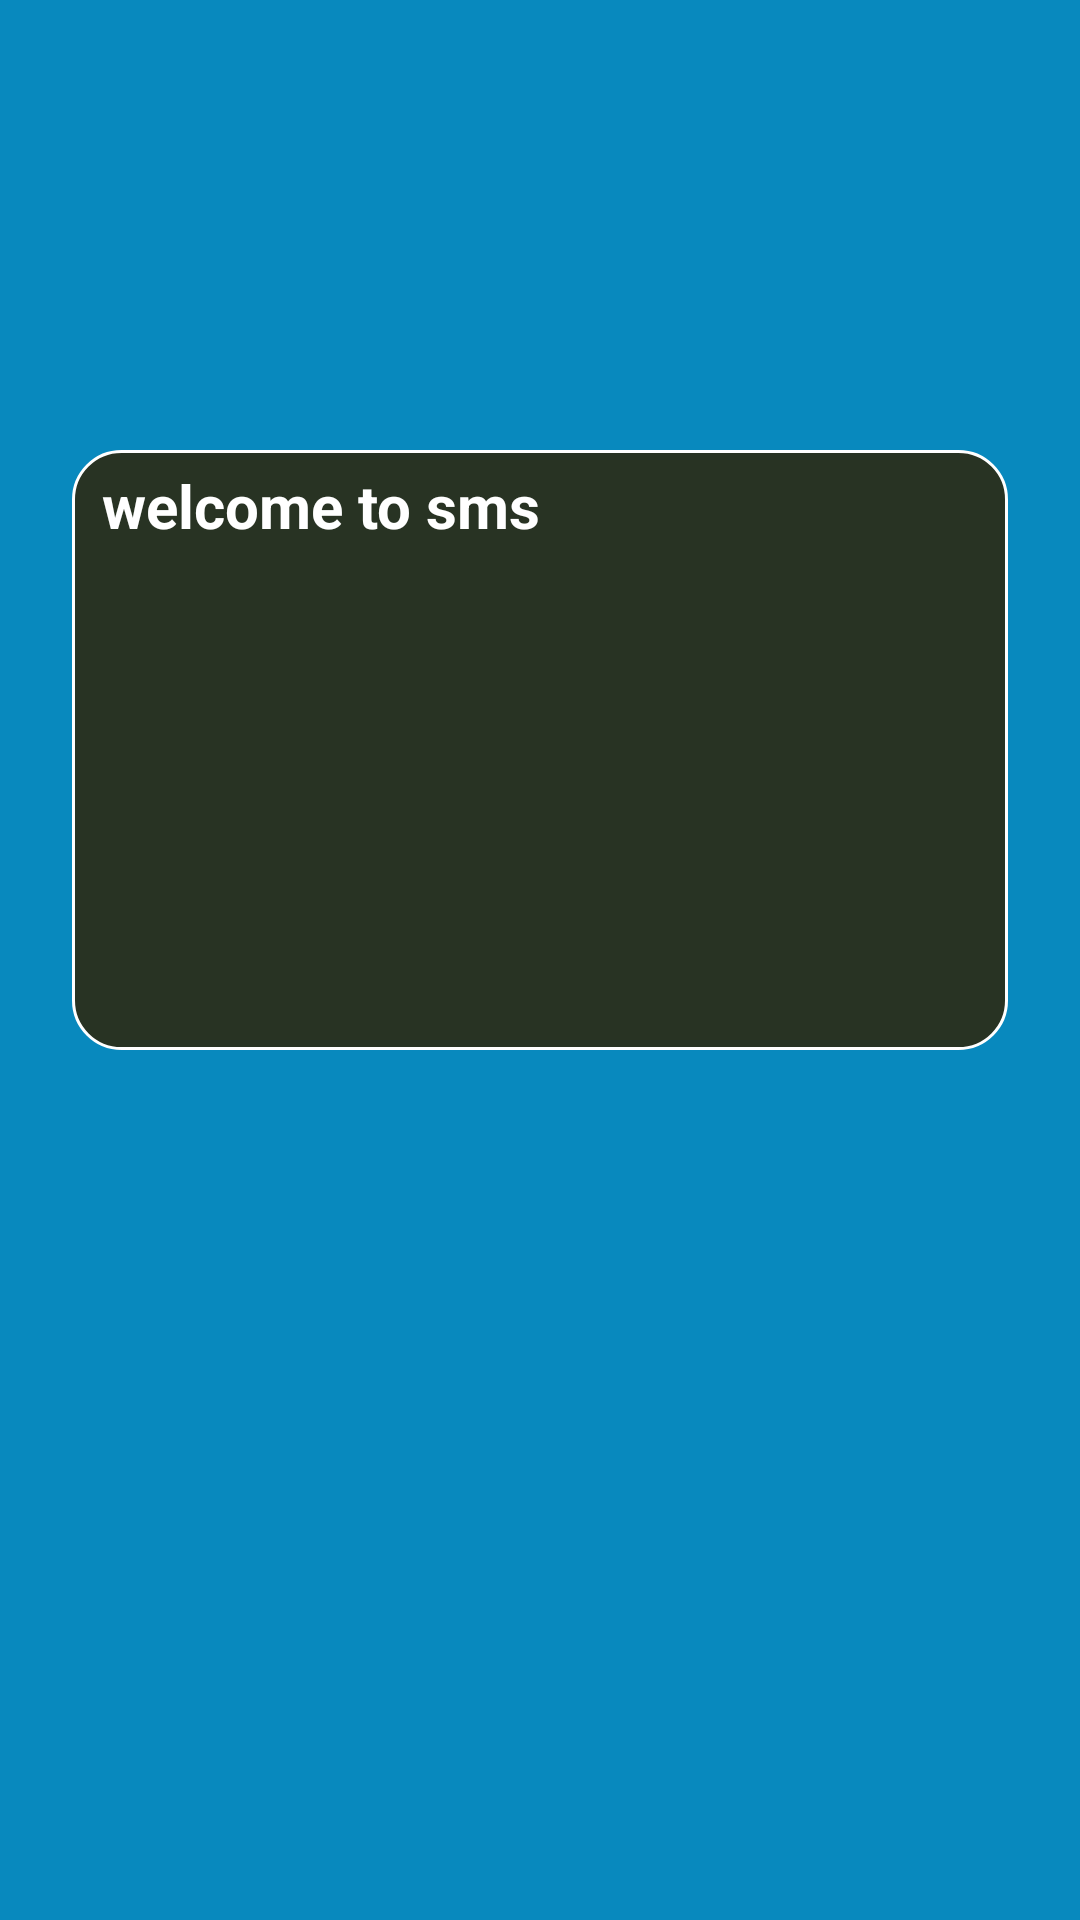

Reconstruct the res/layout file that produces this screen, plus the resources it refers to.
<!-- AndroidManifest.xml: application theme Theme.Bulksms -->
<!-- res/layout/pageritem.xml -->
<?xml version="1.0" encoding="utf-8"?>
<androidx.constraintlayout.widget.ConstraintLayout xmlns:android="http://schemas.android.com/apk/res/android"
    xmlns:tools="http://schemas.android.com/tools"
    android:layout_width="match_parent"
    android:layout_height="match_parent"
    xmlns:app="http://schemas.android.com/apk/res-auto"
    android:background="@color/cyan"
    >
    <View
        android:id="@+id/view"
        android:layout_width="wrap_content"
        android:layout_height="wrap_content"
        app:layout_constraintBottom_toBottomOf="parent"
        app:layout_constraintEnd_toEndOf="parent"
        app:layout_constraintStart_toStartOf="parent"
        app:layout_constraintTop_toTopOf="parent" />

    <TextView
        android:textStyle="bold"

        android:layout_width="match_parent"
        android:layout_height="200dp"
    android:text="welcome to sms"
        android:textSize="20dp"
android:textColor="@android:color/white"
        android:paddingTop="5dp"
       android:paddingStart="10dp"
     android:id="@+id/textme"

       android:background="@drawable/des"
        android:layout_marginStart="24dp"
        android:layout_marginLeft="24dp"
        android:layout_marginTop="150dp"
        android:layout_marginEnd="24dp"
        android:layout_marginRight="24dp"
        app:layout_constraintEnd_toEndOf="parent"
        app:layout_constraintStart_toStartOf="parent"
        app:layout_constraintTop_toTopOf="parent"
        android:paddingLeft="5dp" />

    <ImageView
        android:id="@+id/imageItem"
        android:layout_width="match_parent"
        android:layout_height="match_parent"
        android:alpha="0.5"
        app:layout_constraintBottom_toBottomOf="parent"
        app:layout_constraintEnd_toEndOf="parent"
        app:layout_constraintHorizontal_bias="0.0"
        app:layout_constraintStart_toStartOf="parent"
        app:layout_constraintTop_toTopOf="parent"
        app:layout_constraintVertical_bias="0.0" />

</androidx.constraintlayout.widget.ConstraintLayout>
<!-- resources referenced by this layout -->
<resources>
  <color name="cyan">#0889BE</color>
  <!-- drawable des (drawable) -->
  <?xml version="1.0" encoding="utf-8"?>
  <shape xmlns:android="http://schemas.android.com/apk/res/android">
  <stroke android:color="@color/white" android:width="1dp"/>
      <corners android:radius="16dp"/>
  <solid android:color="@color/bt"/>
  </shape>
  <style name="Theme.Bulksms" parent="Theme.MaterialComponents.DayNight.DarkActionBar">
          
          <item name="colorPrimary">@color/purple_500</item>
          <item name="colorPrimaryVariant">@color/bg</item>
          <item name="colorOnPrimary">@color/white</item>
          
          <item name="colorSecondary">@android:color/holo_orange_light</item>
          <item name="colorSecondaryVariant">@color/bt</item>
          <item name="colorOnSecondary">@color/black</item>
          
          <item name="android:statusBarColor" tools:targetApi="l">?attr/colorPrimaryVariant</item>
          
      </style>
  <color name="white">#FFFFFFFF</color>
  <color name="bt">#283323</color>
  <color name="purple_500">#FF6200EE</color>
  <color name="bg">#171916</color>
  <color name="black">#FF000000</color>
</resources>
